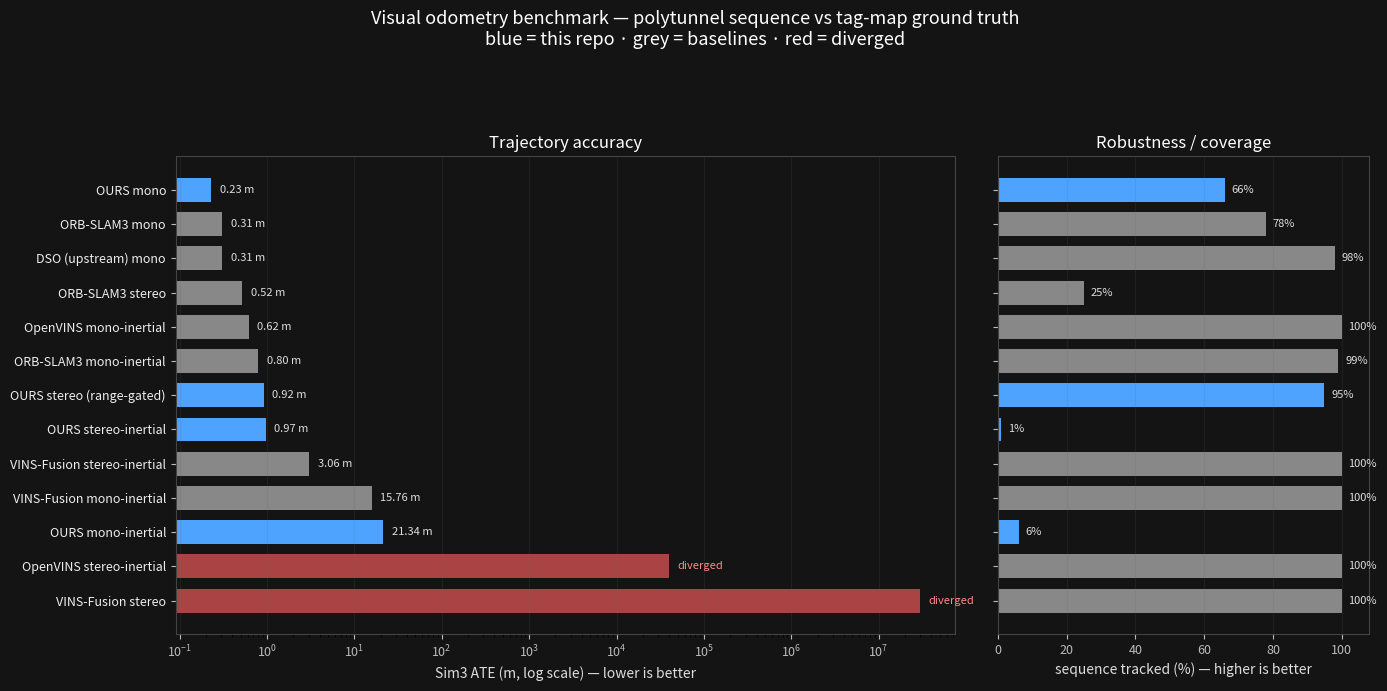

Write the Python code that produced this figure. (Note: this script raises an exception after producing the figure.)
#!/usr/bin/env python3
"""Benchmark summary: accuracy (log ATE) + sequence coverage for every visual system."""
import numpy as np, matplotlib
matplotlib.use('Agg')
import matplotlib.pyplot as plt

OUT = '/home/shu/catkin_DSO_ws/readme_assets/benchmark.png'
# (name, Sim3 ATE m, coverage %, ours?, diverged?)
D = [
 ("OURS mono",                  0.23,  66, True,  False),
 ("ORB-SLAM3 mono",             0.31,  78, False, False),
 ("DSO (upstream) mono",        0.31,  98, False, False),
 ("ORB-SLAM3 stereo",           0.52,  25, False, False),
 ("OpenVINS mono-inertial",     0.62, 100, False, False),
 ("ORB-SLAM3 mono-inertial",    0.80,  99, False, False),
 ("OURS stereo (range-gated)",  0.92,  95, True,  False),
 ("OURS stereo-inertial",       0.97,   1, True,  False),
 ("VINS-Fusion stereo-inertial",3.06, 100, False, False),
 ("VINS-Fusion mono-inertial", 15.76, 100, False, False),
 ("OURS mono-inertial",        21.34,   6, True,  False),
 ("OpenVINS stereo-inertial", 40111.0, 100, False, True),
 ("VINS-Fusion stereo",     29662557.0,100, False, True),
]
D = sorted(D, key=lambda r: r[1])
names = [d[0] for d in D]; ate = np.array([d[1] for d in D])
cov = np.array([d[2] for d in D]); ours = [d[3] for d in D]; div = [d[4] for d in D]
y = np.arange(len(D))

fig, (ax, ax2) = plt.subplots(1, 2, figsize=(14, 7), facecolor='#141414',
                              gridspec_kw={'width_ratios': [2.1, 1]})
for a in (ax, ax2):
    a.set_facecolor('#141414'); a.tick_params(colors='#bbbbbb', labelsize=9)
    for sp in a.spines.values(): sp.set_color('#444444')
    a.grid(alpha=0.15, color='#666666', axis='x')

cols = ['#4da3ff' if o else ('#aa4444' if d else '#888888') for o, d in zip(ours, div)]
ax.barh(y, ate, color=cols, height=0.7)
ax.set_xscale('log'); ax.set_yticks(y); ax.set_yticklabels(names, color='#eeeeee', fontsize=9)
ax.invert_yaxis(); ax.set_xlabel('Sim3 ATE (m, log scale) — lower is better', color='#dddddd')
ax.set_title('Trajectory accuracy', color='#ffffff', fontsize=12)
for i, (v, d) in enumerate(zip(ate, div)):
    ax.text(v * 1.25, i, "diverged" if d else f"{v:.2f} m",
            va='center', color='#ff8888' if d else '#dddddd', fontsize=8)

ax2.barh(y, cov, color=['#4da3ff' if o else '#888888' for o in ours], height=0.7)
ax2.set_yticks(y); ax2.set_yticklabels([]); ax2.invert_yaxis()
ax2.set_xlim(0, 108); ax2.set_xlabel('sequence tracked (%) — higher is better', color='#dddddd')
ax2.set_title('Robustness / coverage', color='#ffffff', fontsize=12)
for i, v in enumerate(cov):
    ax2.text(v + 2, i, f"{v:.0f}%", va='center', color='#dddddd', fontsize=8)

fig.suptitle('Visual odometry benchmark — polytunnel sequence vs tag-map ground truth\n'
             'blue = this repo · grey = baselines · red = diverged',
             color='#ffffff', fontsize=13)
fig.tight_layout(rect=[0, 0, 1, 0.90])
fig.savefig(OUT, dpi=110, facecolor=fig.get_facecolor())
print("wrote", OUT)
